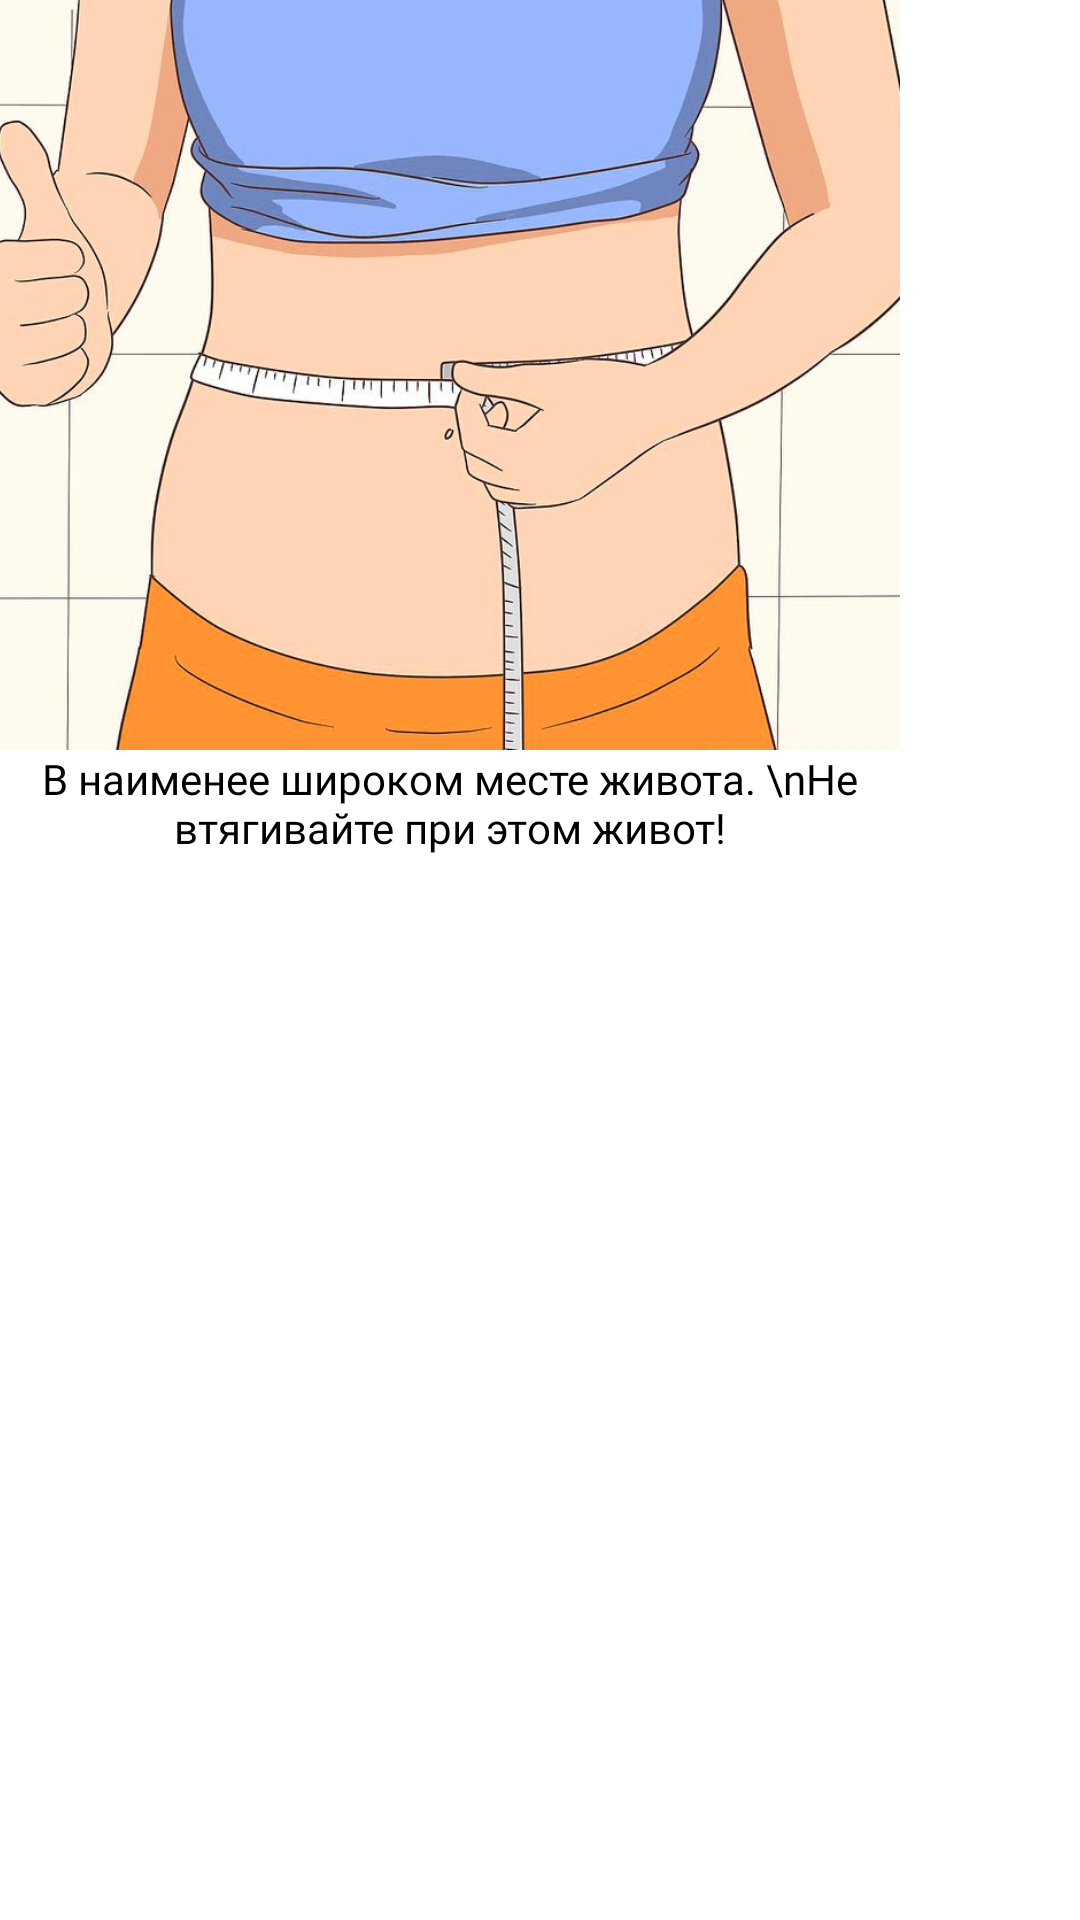

Android layout source for this screen:
<!-- AndroidManifest.xml: application theme Theme.BodyFat -->
<!-- res/layout/toast.xml -->
<?xml version="1.0" encoding="utf-8"?>
<LinearLayout xmlns:android="http://schemas.android.com/apk/res/android"
    xmlns:app="http://schemas.android.com/apk/res-auto"
    android:orientation="vertical"
    android:layout_width="match_parent"
    android:layout_height="match_parent"
    android:id="@+id/toastShape">



    <ImageView
        android:id="@+id/imageToast"
        android:layout_width="300dp"
        android:layout_height="250dp"
        android:layout_marginEnd="8dp"
        android:scaleType="centerCrop"
        android:src="@drawable/waist" />

    <TextView
        android:id="@+id/textToast"
        android:layout_width="300dp"
        android:layout_height="wrap_content"
        android:background="@color/white"
        android:textColor="@color/black"
        android:textAlignment="center"
        android:fontFamily="@font/arsenal_bold_italic"
        android:text="В наименее широком месте живота. \nНе втягивайте при этом живот!"
        />
</LinearLayout>
<!-- resources referenced by this layout -->
<resources>
  <color name="black">#FF000000</color>
  <color name="white">#FFFFFFFF</color>
  <!-- drawable waist: jpg bitmap (drawable, 52404 bytes) -->
  <style name="Theme.BodyFat" parent="Theme.MaterialComponents.Light.NoActionBar">
          
          <item name="colorPrimary">@color/lightpurple</item>
          <item name="colorPrimaryVariant">@color/lightpurple</item>
          <item name="colorOnPrimary">@color/white</item>
          
          <item name="colorSecondary">@color/teal_200</item>
          <item name="colorSecondaryVariant">@color/teal_700</item>
          <item name="colorOnSecondary">@color/black</item>
          
          <item name="android:statusBarColor">?attr/colorPrimaryVariant</item>
          
          <item name="colorControlActivated">@color/lightgreen</item>
          <item name="colorControlNormal">@color/lightBlue</item>
          <item name="colorControlHighlight">@color/white</item>
      </style>
  <color name="lightpurple">#e4c1f9</color>
  <color name="teal_200">#FF03DAC5</color>
  <color name="teal_700">#FF018786</color>
  <color name="lightgreen">#d0eee2</color>
  <color name="lightBlue">#abdaf8</color>
</resources>
